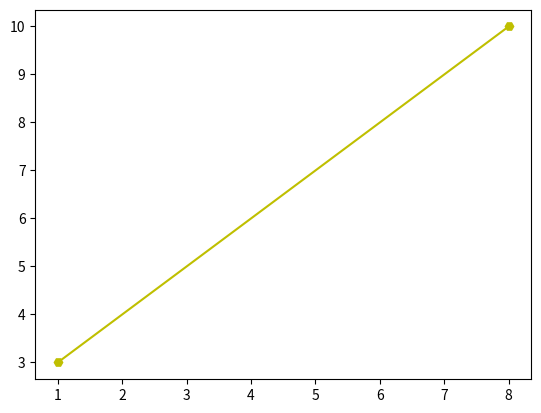

Source code (Python):
import matplotlib.pyplot as plt
import numpy as np

xpoints = np.array([1, 8])
ypoints = np.array([3, 10])

plt.plot(xpoints, ypoints, marker='H', ls='-', color='y')
plt.show()
